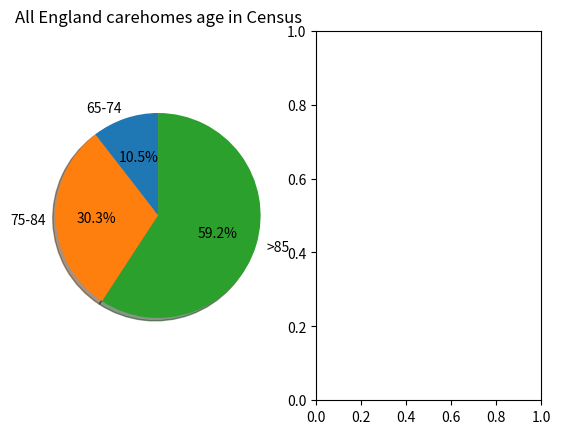

This chart was generated by the following Python code: (Note: this script raises an exception after producing the figure.)
import matplotlib.pyplot as plt
#from covid.world import World

#pie chart taken from https://www.ons.gov.uk/peoplepopulationandcommunity/birthsdeathsandmarriages/ageing/articles/changesintheolderresidentcarehomepopulationbetween2001and2011/2014-08-01

def count_percent_within_age(age_bins, world):

    counts = np.zeros(len(age_bins)-1)

    for carehome in world_ne.carehomes.members:
        for person in carehome.people:
            k = np.searchsorted(age_bins, person.age)-1
            counts[k] += 1

    return counts/np.sum(counts)*100.

labels = '65-74', '75-84', '>85'
sizes = [10.5, 30.3, 59.2]

fig1, (ax1,ax2) = plt.subplots(ncols=2)
ax1.set_title('All England carehomes age in Census')
ax1.pie(sizes, labels=labels, autopct='%1.1f%%',
        shadow=True, startangle=90)
ax1.axis('equal')  # Equal aspect ratio ensures that pie is drawn as a circle.


world = World.from_pickle(pickle_obj  = "../data/world.pkl")
age_bins = [65, 75, 85, 100]
sim_sizes = count_percent_within_age(age_bins, world)


ax2.set_title('North East carehomes age in Simulation')
ax2.pie(sim_sizes, labels=labels, autopct='%1.1f%%',
        shadow=True, startangle=90)
ax2.axis('equal')  # Equal aspect ratio ensures that pie is drawn as a circle.

plt.show()


age_bins = [20, 40, 65, 75, 85, 100]
sim_sizes = count_percent_within_age(age_bins, world)

print(sim_sizes)


